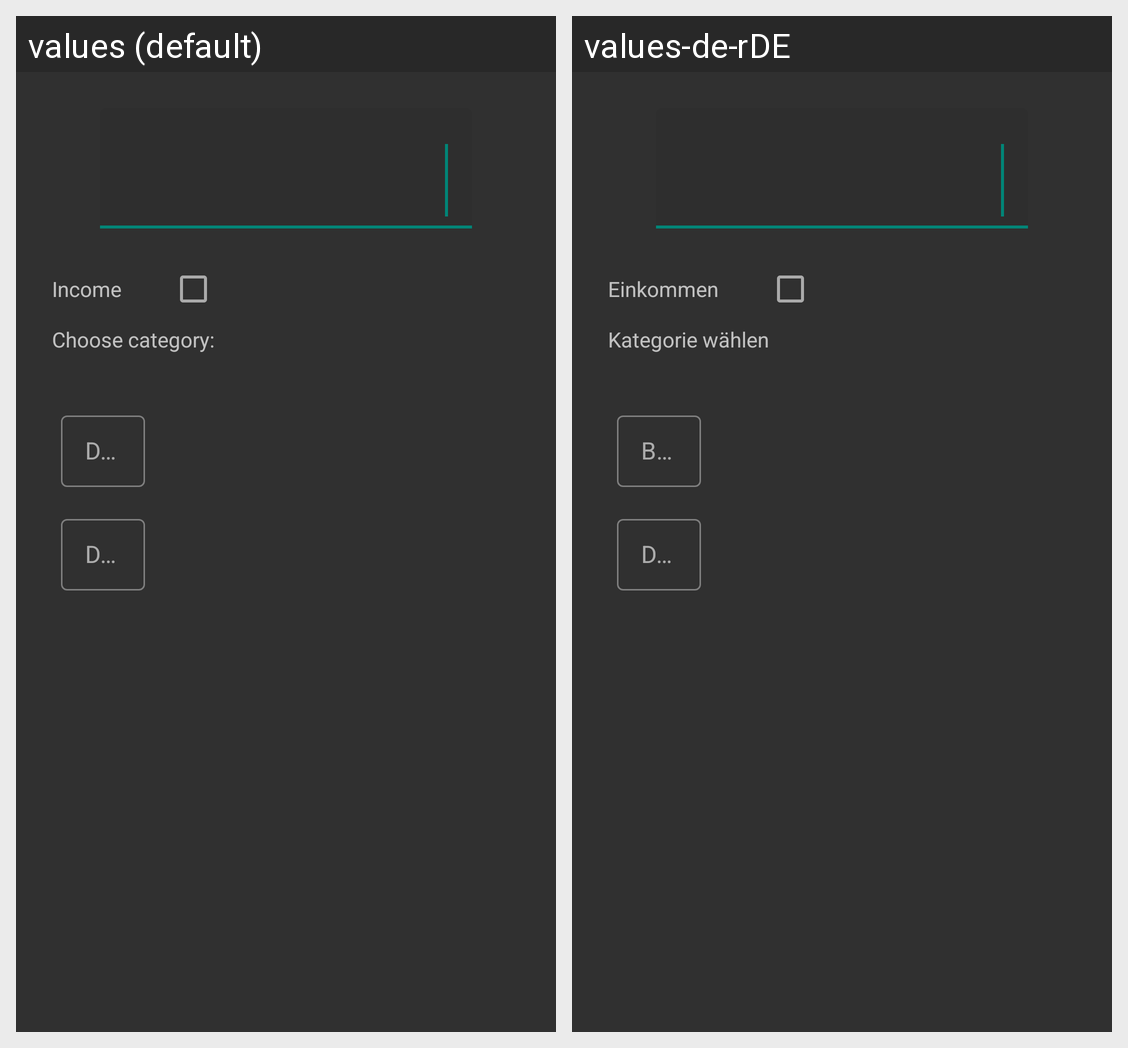

Translations of the strings shown on this Android screen, per locale in the grid:
Android screen res/layout/activity_add_expenses.xml rendered under 2 locales, left to right: values (default), values-de-rDE. Device: Nexus 5 (rendered at 1080×1920; each locale shown at half size, 540×960, under a caption strip naming it); theme AppTheme.
Strings drawn on this screen, with the default value and each locale's value (text and hints the layout hard-codes, and strings that could not be matched under every locale, appear in the picture but are not listed):

income
  values: Income
  values-de-rDE: Einkommen

choose_categories
  values: Choose category:
  values-de-rDE: Kategorie wählen

description_input_hint
  values: Description
  values-de-rDE: Beschreibung

date
  values: Date
  values-de-rDE: Datum
